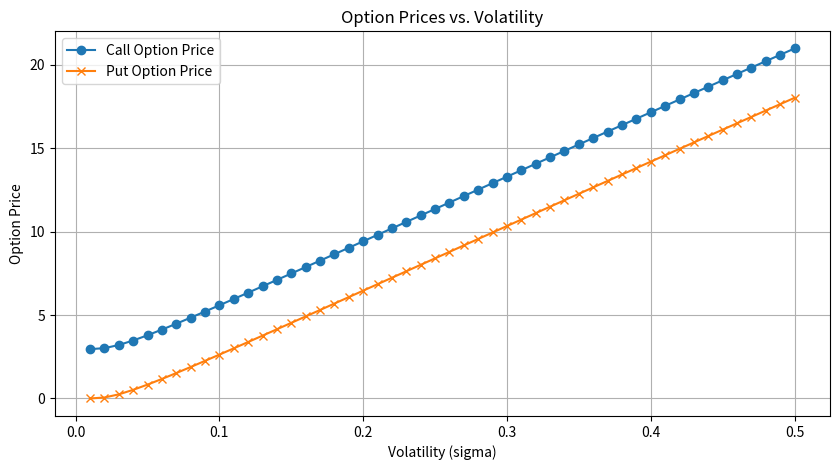
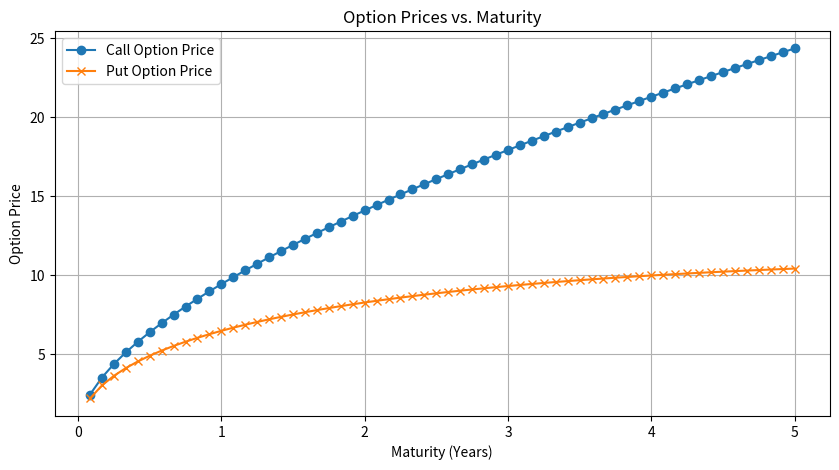
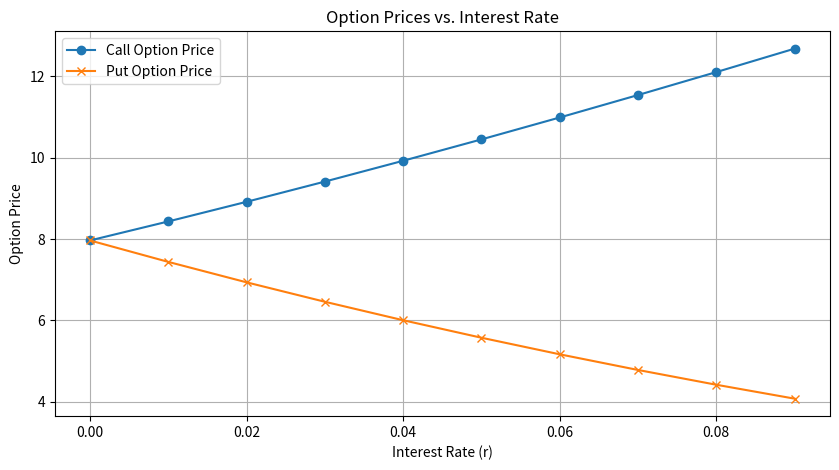

The script that saved these images, in order:
"""
Task: Study how the price for the call and put option (for K = 100) depends on the volatility, time to maturity and the
interest rate by plotting the option values against these variables in three separate plots. Vary
• the volatility in the range [1%,50%] with steps of size 1%,
• the time to maturity in the range [1/12,5] with steps of size 1/12, and
• the interest rate in the range [0, 0.1] with steps of size 0.01.

"""


import math
import matplotlib.pyplot as plt
import numpy as np
import pandas as pd
from scipy.stats import norm  # Normal and lognormal pdf, cdf, and inverse cdf/pdf
from scipy.stats.mstats import gmean  # Geometric mean


def blackscholes(S0, T, r, sigma, K):
    """
    Calculate the Black-Scholes price for a European call option.

    Parameters:
    S0 (float): Initial stock price
    T (float): Time to maturity (years)
    r (float): Risk-free interest rate
    sigma (float): Volatility
    K (float): Strike price

    Returns:
    float: Call option price
    """
    d1 = (math.log(S0 / K) + (r + 0.5 * sigma ** 2) * T) / (sigma * math.sqrt(T))
    d2 = d1 - sigma * math.sqrt(T)
    call_price = (S0 * norm.cdf(d1) - K * math.exp(-r * T) * norm.cdf(d2))
    return call_price


# Parameters
S0 = 100  # Initial stock price
interest = 0.03  # Risk-free interest rate
T = 1  # Time to maturity (years)
K = 100  # Strike price
sigma = 0.2  # Volatility

# Ranges for different parameters
Vola = np.arange(0.01, 0.51, 0.01)
Maturity = np.arange(1 / 12, 5 + 1 / 12, 1 / 12)
rate = np.arange(0, 0.1, 0.01)

# Lists to store calculated option prices
call_prices_Vol = []
put_prices_Vol = []

# Calculate option prices for varying volatility
for i in Vola:
    price_call = blackscholes(S0, T, interest, i, K)
    price_put = price_call - S0 + K * math.exp(-interest * T)
    call_prices_Vol.append(price_call)
    put_prices_Vol.append(price_put)

# Lists to store calculated option prices for varying maturity
call_prices_Mat = []
put_prices_Mat = []

# Calculate option prices for varying maturity
for time in Maturity:
    price_call = blackscholes(S0, time, interest, sigma, K)
    price_put = price_call - S0 + K * math.exp(-interest * time)
    call_prices_Mat.append(price_call)
    put_prices_Mat.append(price_put)

# Lists to store calculated option prices for varying interest rates
call_prices_Rate = []
put_prices_Rate = []

# Calculate option prices for varying interest rates
for r in rate:
    price_call = blackscholes(S0, T, r, sigma, K)
    price_put = price_call - S0 + K * math.exp(-r * T)
    call_prices_Rate.append(price_call)
    put_prices_Rate.append(price_put)

# Plot 1: Volatility vs. Option Prices
plt.figure(1, figsize=(10, 5))
plt.plot(Vola, call_prices_Vol, label='Call Option Price', marker='o')
plt.plot(Vola, put_prices_Vol, label='Put Option Price', marker='x')
plt.title('Option Prices vs. Volatility')
plt.xlabel('Volatility (sigma)')
plt.ylabel('Option Price')
plt.legend()
plt.grid(True)

# Plot 2: Maturity vs. Option Prices
plt.figure(2, figsize=(10, 5))
plt.plot(Maturity, call_prices_Mat, label='Call Option Price', marker='o')
plt.plot(Maturity, put_prices_Mat, label='Put Option Price', marker='x')
plt.title('Option Prices vs. Maturity')
plt.xlabel('Maturity (Years)')
plt.ylabel('Option Price')
plt.legend()
plt.grid(True)

# Plot 3: Interest Rate vs. Option Prices
plt.figure(3, figsize=(10, 5))
plt.plot(rate, call_prices_Rate, label='Call Option Price', marker='o')
plt.plot(rate, put_prices_Rate, label='Put Option Price', marker='x')
plt.title('Option Prices vs. Interest Rate')
plt.xlabel('Interest Rate (r)')
plt.ylabel('Option Price')
plt.legend()
plt.grid(True)

# Display all figures
plt.show()
